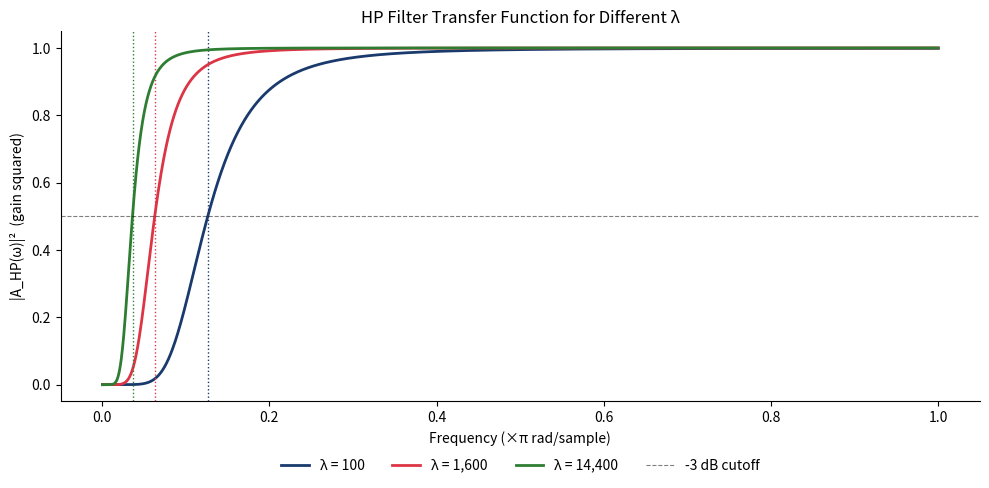

Write the Python code that produced this figure.
import numpy as np
import matplotlib.pyplot as plt

COLORS = {'blue':'#1A3A6E','red':'#DC3545','green':'#2E7D32','amber':'#B5853F','orange':'#E6802E','purple':'#8E44AD','gray':'#666666'}

omega = np.linspace(1e-3, np.pi, 2000)

def hp_gain_sq(omega, lam):
    """HP high-pass gain squared |A_HP(ω)|²."""
    return (4*lam*(1 - np.cos(omega))**2)**2 / (1 + 4*lam*(1 - np.cos(omega))**2)**2

lambdas = [100, 1600, 14400]
cols    = [COLORS['blue'], COLORS['red'], COLORS['green']]
fig, ax = plt.subplots(figsize=(10, 5))

for lam, col in zip(lambdas, cols):
    gain = hp_gain_sq(omega, lam)
    ax.plot(omega/np.pi, gain, color=col, lw=2, label=f'λ = {lam:,}')
    # Find cutoff (gain = 0.5)
    idx = np.argmin(np.abs(gain - 0.5))
    ax.axvline(omega[idx]/np.pi, color=col, lw=1, linestyle=':')
    period_cutoff = 2*np.pi / omega[idx]
    print(f'λ={lam:5d}: cutoff frequency ω/π ≈ {omega[idx]/np.pi:.3f}, period ≈ {period_cutoff:.1f} quarters')

ax.axhline(0.5, color='black', lw=0.8, linestyle='--', alpha=0.5, label='-3 dB cutoff')
ax.set_xlabel('Frequency (×π rad/sample)')
ax.set_ylabel('|A_HP(ω)|²  (gain squared)')
ax.set_title('HP Filter Transfer Function for Different λ')
fig.patch.set_alpha(0); ax.set_facecolor('none')
ax.spines[['top','right']].set_visible(False)
ax.legend(loc='upper center', bbox_to_anchor=(0.5, -0.12), ncol=4, frameon=False)
plt.tight_layout()
plt.savefig('quiz5_hp_filter.pdf', bbox_inches='tight')
plt.show()
